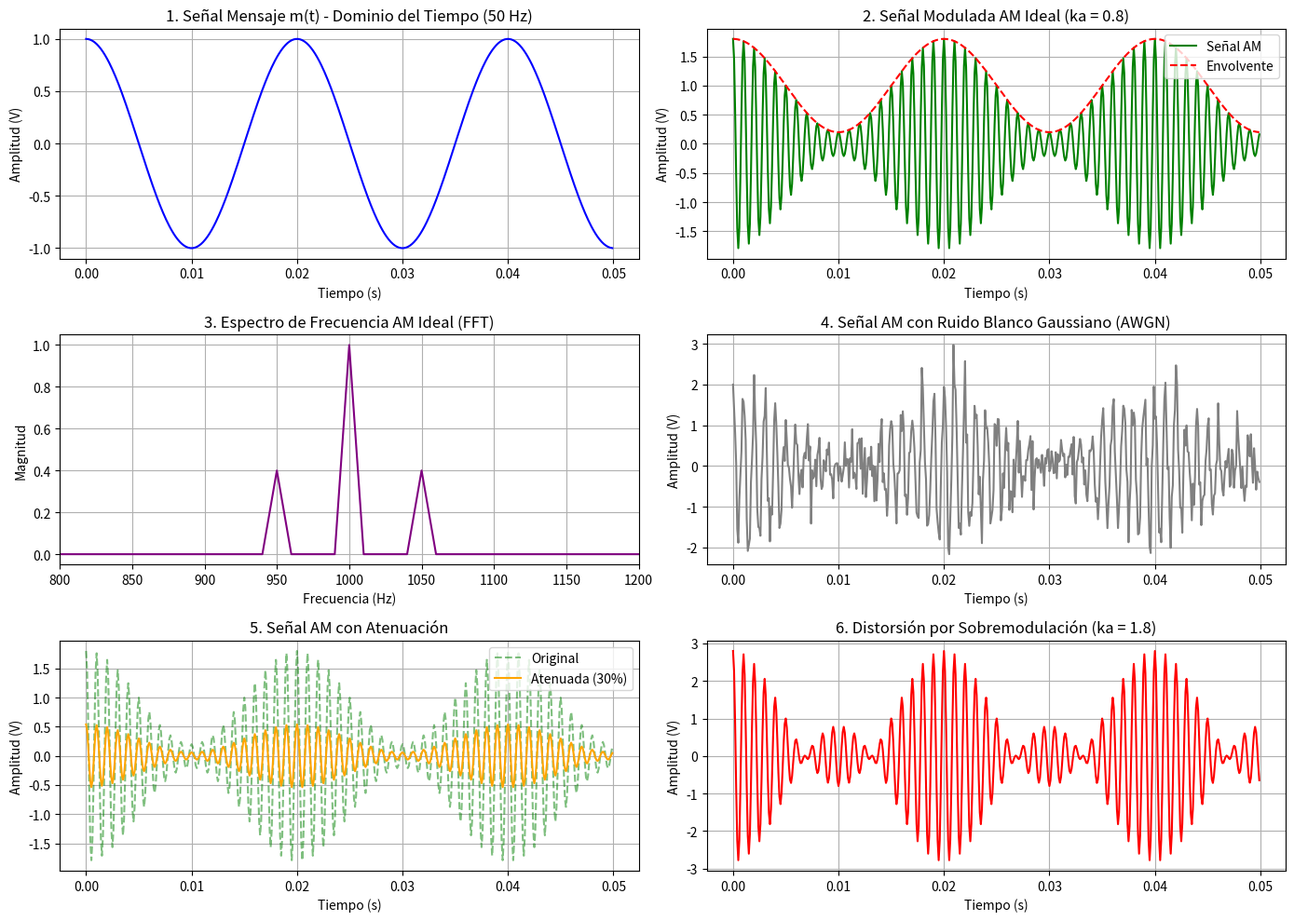

The script that saved this image:
import numpy as np
import matplotlib.pyplot as plt
from scipy.fft import fft, fftfreq

# ==============================================================================
# 1. DEFINICIÓN DE PARÁMETROS Y SEÑALES DE ENTRADA
# ==============================================================================
fs = 10000          # Frecuencia de muestreo (Hz) - cumple Nyquist con holgura
t = np.linspace(0, 0.1, int(fs * 0.1), endpoint=False) # Vector de tiempo (0.1 s)

fm = 50             # Frecuencia de la señal mensaje (Hz) - Baja frecuencia
Am = 1.0            # Amplitud del mensaje

fc = 1000           # Frecuencia de la señal portadora (Hz) - Alta frecuencia
Ac = 1.0            # Amplitud de la portadora

ka = 0.8            # Índice de modulación (0 < ka <= 1 evita sobremodulación)

# Señal del mensaje m(t) y señal portadora c(t)
mensaje = Am * np.cos(2 * np.pi * fm * t)
portadora = Ac * np.cos(2 * np.pi * fc * t)

# ==============================================================================
# 2. IMPLEMENTACIÓN DE LA MODULACIÓN AM (DSB-LC)
# ==============================================================================
# Ecuación estándar de modulación AM: s(t) = Ac * [1 + ka * m(t)] * cos(2*pi*fc*t)
senal_am = Ac * (1 + ka * mensaje) * np.cos(2 * np.pi * fc * t)

# ==============================================================================
# 3. ESCENARIOS DE ANÁLISIS: RUIDO, ATENUACIÓN Y DISTORSIÓN
# ==============================================================================
# Escenario A: Ruido Blanco Gaussiano Aditivo (AWGN)
np.random.seed(42)
ruido = np.random.normal(0, 0.4, len(t))
am_con_ruido = senal_am + ruido

# Escenario B: Atenuación (pérdida del 70% de amplitud por distancia/canal)
factor_atenuacion = 0.3
am_atenuada = senal_am * factor_atenuacion

# Escenario C: Distorsión por sobremodulación (ka > 1, inversión de fase)
ka_sobre = 1.8
am_distorsionada = Ac * (1 + ka_sobre * mensaje) * np.cos(2 * np.pi * fc * t)

# ==============================================================================
# 4. CÁLCULO DEL ESPECTRO EN FRECUENCIA (FFT)
# ==============================================================================
def calcular_espectro(senal, fs):
    N = len(senal)
    yf = fft(senal)
    xf = fftfreq(N, 1 / fs)[:N // 2]
    magnitud = 2.0 / N * np.abs(yf[0:N // 2])
    return xf, magnitud

f_am, spec_am = calcular_espectro(senal_am, fs)
f_ruido, spec_ruido = calcular_espectro(am_con_ruido, fs)

# ==============================================================================
# 5. VISUALIZACIÓN DE RESULTADOS (TIEMPO Y FRECUENCIA)
# ==============================================================================
plt.figure(figsize=(14, 10))

# Gráfica 1: Señal Mensaje antes de la modulación
plt.subplot(3, 2, 1)
plt.plot(t[:500], mensaje[:500], color='blue')
plt.title('1. Señal Mensaje m(t) - Dominio del Tiempo (50 Hz)')
plt.xlabel('Tiempo (s)')
plt.ylabel('Amplitud (V)')
plt.grid(True)

# Gráfica 2: Señal Modulada AM Ideal
plt.subplot(3, 2, 2)
plt.plot(t[:500], senal_am[:500], color='green', label='Señal AM')
plt.plot(t[:500], Ac * (1 + ka * mensaje[:500]), 'r--', label='Envolvente')
plt.title('2. Señal Modulada AM Ideal (ka = 0.8)')
plt.xlabel('Tiempo (s)')
plt.ylabel('Amplitud (V)')
plt.legend(loc='upper right')
plt.grid(True)

# Gráfica 3: Espectro de Frecuencia AM Ideal
plt.subplot(3, 2, 3)
plt.plot(f_am, spec_am, color='purple')
plt.xlim(800, 1200) # Zoom alrededor de la portadora (1000 Hz)
plt.title('3. Espectro de Frecuencia AM Ideal (FFT)')
plt.xlabel('Frecuencia (Hz)')
plt.ylabel('Magnitud')
plt.grid(True)

# Gráfica 4: Impacto del Ruido (Tiempo)
plt.subplot(3, 2, 4)
plt.plot(t[:500], am_con_ruido[:500], color='gray')
plt.title('4. Señal AM con Ruido Blanco Gaussiano (AWGN)')
plt.xlabel('Tiempo (s)')
plt.ylabel('Amplitud (V)')
plt.grid(True)

# Gráfica 5: Impacto de la Atenuación
plt.subplot(3, 2, 5)
plt.plot(t[:500], senal_am[:500], 'g--', alpha=0.5, label='Original')
plt.plot(t[:500], am_atenuada[:500], color='orange', label='Atenuada (30%)')
plt.title('5. Señal AM con Atenuación')
plt.xlabel('Tiempo (s)')
plt.ylabel('Amplitud (V)')
plt.legend(loc='upper right')
plt.grid(True)

# Gráfica 6: Distorsión por Sobremodulación
plt.subplot(3, 2, 6)
plt.plot(t[:500], am_distorsionada[:500], color='red')
plt.title('6. Distorsión por Sobremodulación (ka = 1.8)')
plt.xlabel('Tiempo (s)')
plt.ylabel('Amplitud (V)')
plt.grid(True)

plt.tight_layout()
plt.show()
